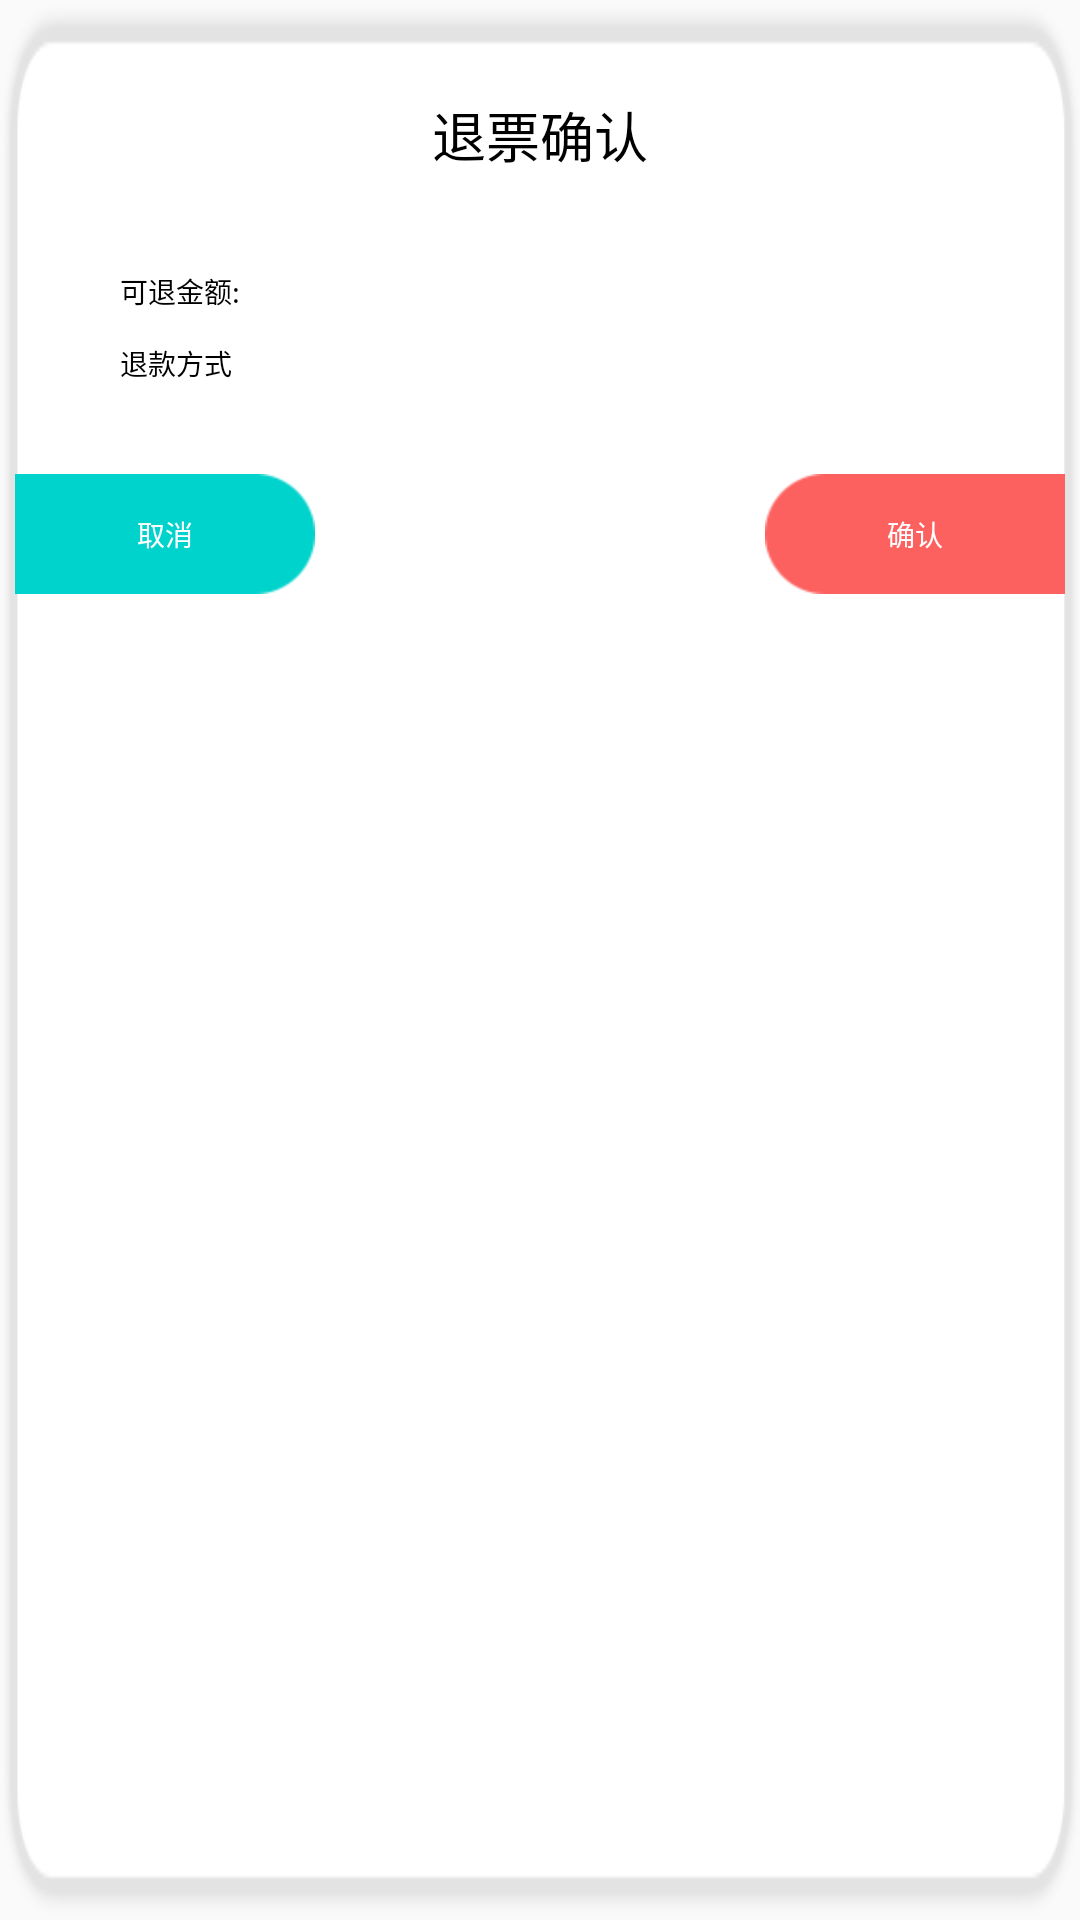

Here is an Android app screen rendered from its layout file. Give the layout XML and the strings, colors and styles it references.
<!-- AndroidManifest.xml: application theme AppTheme -->
<!-- res/layout/refund_ticket_dialog.xml -->
<?xml version="1.0" encoding="utf-8"?>
<LinearLayout xmlns:android="http://schemas.android.com/apk/res/android"
    android:layout_width="match_parent"
    android:layout_height="match_parent"
    android:background="@mipmap/linear_background"
    android:orientation="vertical">

    <TextView
        android:layout_width="match_parent"
        android:layout_height="30dp"
        android:layout_marginTop="30dp"
        android:gravity="center"
        android:text="@string/refund_sure"
        android:textColor="@color/color2"
        android:textSize="18dp" />

    <LinearLayout
        android:layout_width="match_parent"
        android:layout_height="wrap_content"
        android:orientation="vertical">

        <LinearLayout
            android:layout_width="match_parent"
            android:layout_height="wrap_content"
            android:layout_marginTop="30dp"
            android:orientation="horizontal">

            <TextView
                android:layout_width="wrap_content"
                android:layout_height="wrap_content"
                android:layout_marginLeft="40dp"
                android:text="@string/money_of_refund"
                android:textColor="@color/color2"
                android:textSize="28px" />

            <TextView
                android:id="@+id/money"
                android:layout_width="wrap_content"
                android:layout_height="wrap_content"
                android:layout_marginLeft="100dp"
                android:textColor="@color/color2"
                android:textSize="28px" />
        </LinearLayout>

        <LinearLayout
            android:layout_width="match_parent"
            android:layout_height="wrap_content"
            android:layout_marginTop="10dp"
            android:orientation="horizontal">

            <TextView
                android:layout_width="wrap_content"
                android:layout_height="wrap_content"
                android:layout_marginLeft="40dp"
                android:text="@string/way_of_refund"
                android:textColor="@color/color2"
                android:textSize="28px" />

            <TextView
                android:id="@+id/refund_type"
                android:layout_width="wrap_content"
                android:layout_height="wrap_content"
                android:layout_marginLeft="100dp"
                android:textColor="@color/color2"
                android:textSize="28px" />
        </LinearLayout>

        <RelativeLayout
            android:layout_width="match_parent"
            android:layout_height="wrap_content"
            android:layout_marginTop="30dp"
            android:orientation="horizontal">

            <Button
                android:id="@+id/btn_to_cancle"

                android:layout_width="100dp"
                android:layout_height="40dp"
                android:layout_alignParentLeft="true"
                android:layout_marginLeft="5dp"
                android:background="@mipmap/cancle_background"
                android:text="@string/cancle"
                android:textColor="@color/color3"
                android:textSize="28px" />

            <Button
                android:id="@+id/btn_to_sure"
                android:layout_width="100dp"
                android:layout_height="40dp"
                android:layout_alignParentRight="true"
                android:layout_marginRight="5dp"
                android:background="@mipmap/sure_background"
                android:text="@string/sure"
                android:textColor="@color/color3"
                android:textSize="28px" />
        </RelativeLayout>
    </LinearLayout>
</LinearLayout>
<!-- resources referenced by this layout -->
<resources>
  <color name="color2">#000000</color>
  <color name="color3">#ffffff</color>
  <!-- mipmap cancle_background: png bitmap (mipmap-mdpi, 1001 bytes) -->
  <!-- mipmap linear_background: png bitmap (mipmap-mdpi, 5514 bytes) -->
  <!-- mipmap sure_background: png bitmap (mipmap-mdpi, 1083 bytes) -->
  <string name="cancle">取消</string>
  <string name="money_of_refund">可退金额:</string>
  <string name="refund_sure">退票确认</string>
  <string name="sure">确认</string>
  <string name="way_of_refund">退款方式</string>
  <style name="AppTheme" parent="Theme.AppCompat.Light.DarkActionBar">
          
          <item name="colorPrimary">@color/colorPrimary</item>
          <item name="colorPrimaryDark">@color/colorPrimaryDark</item>
          <item name="colorAccent">@color/colorAccent</item>
      </style>
  <color name="colorPrimary">#3F51B5</color>
  <color name="colorPrimaryDark">#303F9F</color>
  <color name="colorAccent">#FF4081</color>
</resources>
